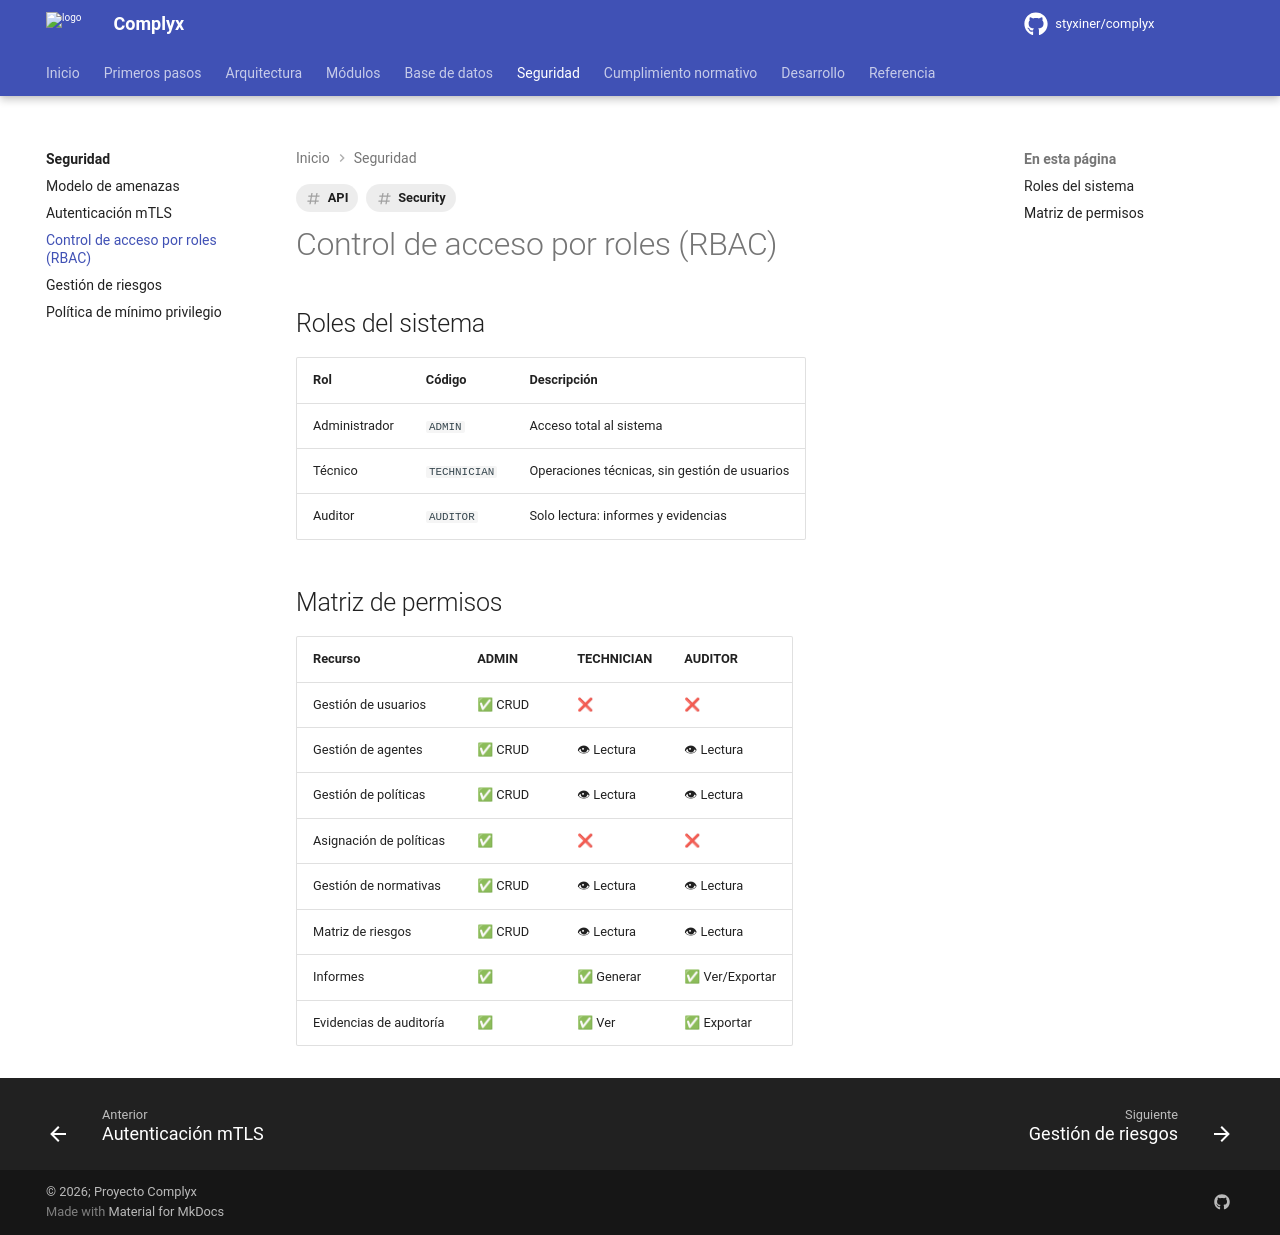

repository: styxiner/complyx · page: security/rbac/index.html · generator: mkdocs

---
title: Control de acceso por roles (RBAC)
tags: [Security, API]
---

# Control de acceso por roles (RBAC)

## Roles del sistema

| Rol | Código | Descripción |
|---|---|---|
| Administrador | `ADMIN` | Acceso total al sistema |
| Técnico | `TECHNICIAN` | Operaciones técnicas, sin gestión de usuarios |
| Auditor | `AUDITOR` | Solo lectura: informes y evidencias |

## Matriz de permisos

| Recurso | ADMIN | TECHNICIAN | AUDITOR |
|---|---|---|---|
| Gestión de usuarios | ✅ CRUD | ❌ | ❌ |
| Gestión de agentes | ✅ CRUD | 👁 Lectura | 👁 Lectura |
| Gestión de políticas | ✅ CRUD | 👁 Lectura | 👁 Lectura |
| Asignación de políticas | ✅ | ❌ | ❌ |
| Gestión de normativas | ✅ CRUD | 👁 Lectura | 👁 Lectura |
| Matriz de riesgos | ✅ CRUD | 👁 Lectura | 👁 Lectura |
| Informes | ✅ | ✅ Generar | ✅ Ver/Exportar |
| Evidencias de auditoría | ✅ | ✅ Ver | ✅ Exportar |
